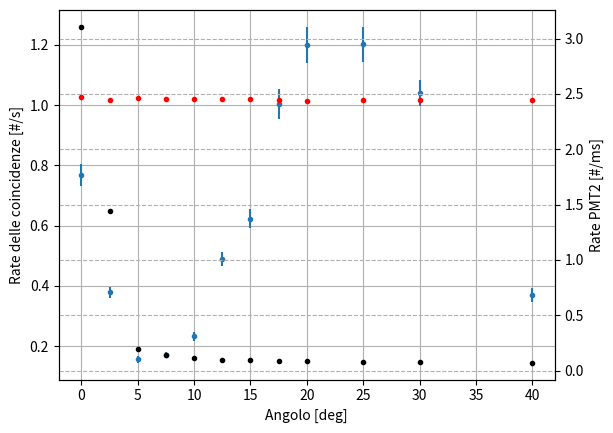

Here is the Python script that generated this plot:
import numpy as np
import matplotlib.pylab as plt

pmt1    = np.array([1481714, 3168607, 2452305, 1573744, 816803, 3034113, 3590344, 2274516, 985582, 1294211, 1736401, 874731])
pmt2    = np.array([1862076, 254243,  116768,  61858,   29099,  1786804, 207934,  92165,   35962,  39237,   50533,   29117])
both    = np.array([461,     201,     233,     400,     401,    469,     250,     454,     404,    550,     263,     430])
delta_t = np.array([599900,  1287160, 999982,  642493,  334747, 1238941, 1464710, 928385,  402655, 528956,  710797,  357859])
deg     = np.array([0,       5,       10,      15,      20,     2.5,     7.5,     12.5,    17.5,   30,      40,      25])

rate1 = pmt1/delta_t
rate2 = pmt2/delta_t
rate_both = both/delta_t

fig, ax1 = plt.subplots()

ax1.errorbar(deg, rate_both*1e3, yerr=np.sqrt(both)/delta_t*1e3, fmt='.', label='Rate coincidenze')
ax1.set_ylabel('Rate delle coincidenze [#/s]')
ax1.set_xlabel('Angolo [deg]')

ax2 = ax1.twinx()
ax2.errorbar(deg, rate1, yerr=np.sqrt(pmt1)/delta_t, fmt='.', label='Rate PMT1', color='r')
ax2.errorbar(deg, rate2, yerr=np.sqrt(pmt2)/delta_t, fmt='.', label='Rate PMT2', color='black')
ax2.set_ylabel('Rate PMT2 [#/ms]')

ax1.grid()
ax2.grid(linestyle='--')
plt.show()